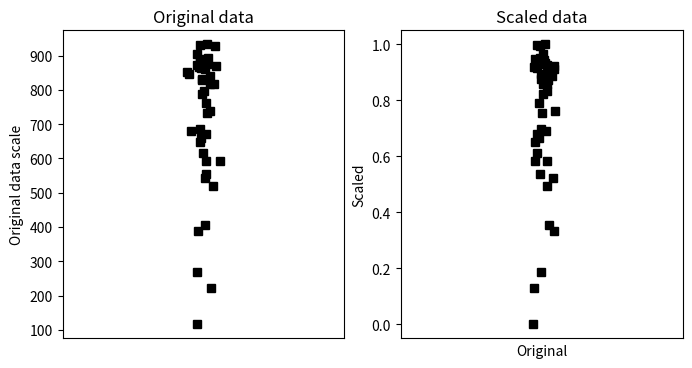

Reproduce this figure in Python.
# import libraries
import matplotlib.pyplot as plt
import numpy as np

## create some data

N = 42
data = np.log(np.random.rand(N))*234 + 934

# get min and max
dataMin = min(data)
dataMax = max(data)

# now min-max scale
dataS = (data-dataMin) / (dataMax-dataMin)


# now plot
fig,ax = plt.subplots(1,2,figsize=(8,4))
ax[0].plot(1+np.random.randn(N)/20,data,'ks')
ax[0].set_xlim([0,2])
ax[0].set_xticks([])
ax[0].set_ylabel('Original data scale')
ax[0].set_title('Original data')

ax[1].plot(1+np.random.randn(N)/20,dataS,'ks')
ax[1].set_xlim([0,2])
ax[1].set_xticks([])
ax[1].set_ylabel('Unity-normed data scale')
ax[1].set_title('Scaled data')

plt.show()

## show that scaling doesn't affect the relative values

plt.plot(data,dataS,'ks')
plt.xlabel('Original')
plt.ylabel('Scaled')
plt.show()

## any abitrary data range

# step 1 is to [0,1] normalize as above

# step 2:
newMin = 4
newMax = 8.7

dataSS = dataS*(newMax-newMin) + newMin

# test it!
print([min(dataSS), max(dataSS)])
